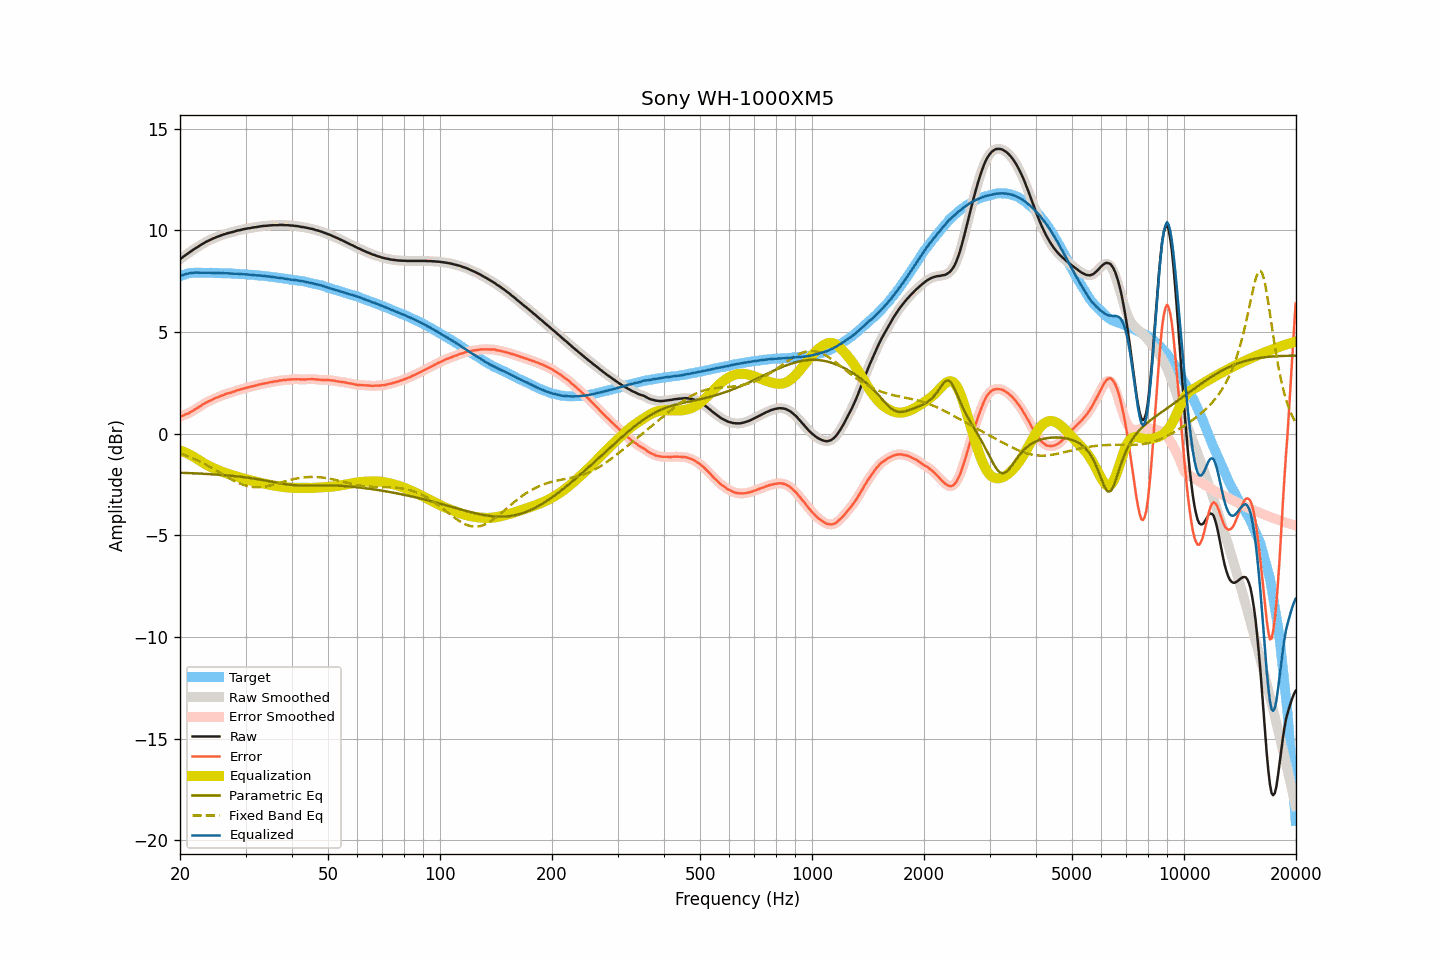

Values plotted in this chart, from the file beside it:
frequency, raw, smoothed, error, error_smoothed, equalization, parametric_eq, fixed_band_eq, equalized_raw, equalized_smoothed, target
20.00, 8.57, 8.57, 0.83, 0.83, -0.83, -1.92, -0.96, 7.74, 7.74, 7.74
20.20, 8.63, 8.63, 0.86, 0.86, -0.86, -1.93, -0.99, 7.77, 7.77, 7.77
20.40, 8.69, 8.69, 0.89, 0.89, -0.89, -1.93, -1.02, 7.80, 7.80, 7.80
20.61, 8.75, 8.75, 0.93, 0.92, -0.92, -1.93, -1.05, 7.83, 7.83, 7.82
20.81, 8.81, 8.81, 0.96, 0.96, -0.96, -1.94, -1.08, 7.85, 7.85, 7.85
21.02, 8.86, 8.86, 0.98, 0.99, -0.99, -1.94, -1.11, 7.87, 7.87, 7.88
21.23, 8.92, 8.92, 1.03, 1.03, -1.03, -1.94, -1.15, 7.89, 7.88, 7.89
21.44, 8.97, 8.97, 1.07, 1.07, -1.08, -1.95, -1.18, 7.90, 7.90, 7.90
21.66, 9.03, 9.03, 1.12, 1.12, -1.12, -1.95, -1.21, 7.91, 7.91, 7.91
21.87, 9.08, 9.08, 1.17, 1.17, -1.17, -1.95, -1.25, 7.91, 7.91, 7.91
22.09, 9.13, 9.13, 1.21, 1.22, -1.22, -1.96, -1.29, 7.91, 7.92, 7.92
22.31, 9.18, 9.18, 1.26, 1.26, -1.27, -1.96, -1.32, 7.91, 7.91, 7.92
22.54, 9.23, 9.23, 1.31, 1.32, -1.32, -1.97, -1.36, 7.91, 7.91, 7.92
22.76, 9.28, 9.28, 1.37, 1.37, -1.37, -1.97, -1.40, 7.91, 7.91, 7.92
22.99, 9.33, 9.33, 1.43, 1.42, -1.42, -1.97, -1.44, 7.91, 7.91, 7.90
23.22, 9.37, 9.37, 1.47, 1.47, -1.47, -1.98, -1.48, 7.91, 7.91, 7.90
23.45, 9.42, 9.42, 1.52, 1.52, -1.51, -1.98, -1.53, 7.91, 7.91, 7.90
23.69, 9.46, 9.46, 1.56, 1.56, -1.55, -1.99, -1.57, 7.91, 7.91, 7.90
23.92, 9.50, 9.50, 1.60, 1.60, -1.60, -1.99, -1.61, 7.91, 7.91, 7.90
24.16, 9.54, 9.54, 1.63, 1.63, -1.63, -2.00, -1.66, 7.91, 7.90, 7.91
24.40, 9.57, 9.58, 1.66, 1.67, -1.67, -2.00, -1.70, 7.90, 7.90, 7.91
24.65, 9.61, 9.61, 1.71, 1.71, -1.71, -2.01, -1.75, 7.90, 7.90, 7.90
24.89, 9.64, 9.64, 1.74, 1.74, -1.74, -2.01, -1.79, 7.90, 7.90, 7.90
25.14, 9.67, 9.67, 1.77, 1.77, -1.78, -2.02, -1.84, 7.90, 7.90, 7.90
25.39, 9.70, 9.70, 1.81, 1.81, -1.81, -2.02, -1.89, 7.89, 7.89, 7.90
25.65, 9.73, 9.73, 1.84, 1.84, -1.84, -2.03, -1.93, 7.89, 7.89, 7.90
25.91, 9.76, 9.76, 1.88, 1.87, -1.87, -2.04, -1.98, 7.89, 7.89, 7.88
26.16, 9.79, 9.79, 1.91, 1.90, -1.90, -2.04, -2.03, 7.89, 7.89, 7.88
26.43, 9.81, 9.81, 1.93, 1.93, -1.93, -2.05, -2.07, 7.88, 7.89, 7.88
26.69, 9.84, 9.84, 1.96, 1.96, -1.95, -2.06, -2.12, 7.89, 7.88, 7.88
26.96, 9.86, 9.86, 1.98, 1.98, -1.98, -2.06, -2.17, 7.88, 7.88, 7.88
27.23, 9.88, 9.88, 2.00, 2.00, -2.01, -2.07, -2.21, 7.87, 7.87, 7.88
27.50, 9.90, 9.90, 2.02, 2.03, -2.03, -2.08, -2.25, 7.87, 7.87, 7.88
27.77, 9.92, 9.92, 2.06, 2.05, -2.06, -2.08, -2.30, 7.86, 7.86, 7.87
28.05, 9.94, 9.95, 2.08, 2.08, -2.08, -2.09, -2.34, 7.86, 7.86, 7.86
28.33, 9.97, 9.97, 2.12, 2.11, -2.11, -2.10, -2.38, 7.86, 7.86, 7.85
28.62, 9.99, 9.99, 2.14, 2.14, -2.13, -2.11, -2.41, 7.86, 7.85, 7.85
28.90, 10.00, 10.01, 2.15, 2.16, -2.16, -2.12, -2.45, 7.84, 7.85, 7.85
29.19, 10.02, 10.02, 2.18, 2.18, -2.18, -2.13, -2.48, 7.84, 7.84, 7.84
29.48, 10.04, 10.04, 2.20, 2.20, -2.20, -2.14, -2.51, 7.84, 7.84, 7.85
29.78, 10.06, 10.06, 2.23, 2.22, -2.22, -2.15, -2.54, 7.84, 7.83, 7.83
30.08, 10.07, 10.07, 2.24, 2.24, -2.24, -2.16, -2.56, 7.83, 7.83, 7.83
30.38, 10.09, 10.09, 2.27, 2.27, -2.26, -2.17, -2.58, 7.83, 7.82, 7.82
30.68, 10.10, 10.10, 2.28, 2.29, -2.28, -2.18, -2.60, 7.82, 7.82, 7.82
30.99, 10.11, 10.12, 2.30, 2.31, -2.30, -2.19, -2.61, 7.81, 7.81, 7.81
31.30, 10.13, 10.13, 2.33, 2.32, -2.32, -2.20, -2.62, 7.81, 7.80, 7.80
31.61, 10.14, 10.14, 2.34, 2.34, -2.34, -2.21, -2.63, 7.80, 7.79, 7.80
31.93, 10.15, 10.15, 2.36, 2.36, -2.36, -2.23, -2.64, 7.79, 7.79, 7.79
32.24, 10.16, 10.16, 2.38, 2.38, -2.38, -2.24, -2.64, 7.78, 7.78, 7.78
32.57, 10.18, 10.18, 2.41, 2.40, -2.40, -2.25, -2.64, 7.78, 7.78, 7.77
32.89, 10.19, 10.19, 2.42, 2.42, -2.42, -2.26, -2.63, 7.77, 7.77, 7.77
33.22, 10.20, 10.20, 2.44, 2.44, -2.44, -2.28, -2.63, 7.76, 7.76, 7.76
33.55, 10.21, 10.21, 2.45, 2.46, -2.46, -2.29, -2.62, 7.75, 7.75, 7.76
33.89, 10.22, 10.22, 2.48, 2.47, -2.47, -2.31, -2.60, 7.75, 7.74, 7.74
34.23, 10.22, 10.23, 2.48, 2.49, -2.49, -2.32, -2.59, 7.73, 7.74, 7.74
34.57, 10.23, 10.23, 2.50, 2.50, -2.50, -2.34, -2.57, 7.73, 7.73, 7.73
34.92, 10.24, 10.24, 2.53, 2.52, -2.52, -2.35, -2.56, 7.72, 7.72, 7.71
35.27, 10.24, 10.24, 2.53, 2.54, -2.53, -2.37, -2.54, 7.71, 7.71, 7.71
35.62, 10.25, 10.25, 2.55, 2.55, -2.55, -2.38, -2.52, 7.70, 7.70, 7.70
35.97, 10.25, 10.25, 2.57, 2.56, -2.56, -2.40, -2.49, 7.69, 7.69, 7.68
... 635 more rows
